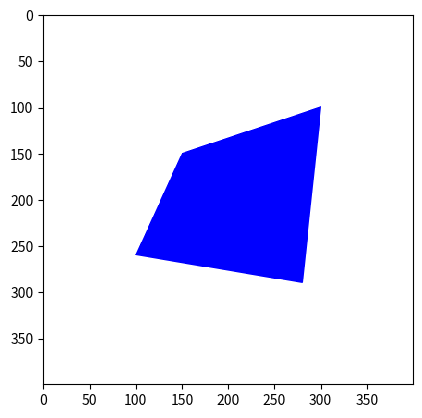

Here is the Python script that generated this plot:
import matplotlib.pyplot as plt
import numpy as np
import math 

def putpixel(data:np.array, x:int, y:int, color:list, alpha=1.0):
    """
    Funkcja ustawiajaca podany kolor na podanym pixelu tablicy RGB

    Args:
        data (np.array): Tablica RGB na ktorej wstawiany bedzie pixel
        x (int): Wspolrzedna x punktu ktorego kolor zostanie zmieniony
        y (int): Wspolrzedna y punktu ktorego kolor zostanie zmieniony
        color (list): Kolor ktory zostanie wstawiony w uzytym pixelu
        alpha (float, optional): Wartosc kanalu alfa okreslajacy przezroczystosc. Standardowo ustawione na 1.0.
    """
    x = int(x)
    y = int(y)
    bg = data [y][x]
    if(alpha>1.0):
        alpha=1.
    color2 = [0.0, 0.0 ,0.0 ]
    color2[0] = alpha * color[0] + (1.0 - alpha) *bg[0]
    color2[1] = alpha * color[1] + (1.0 - alpha) *bg[1]
    color2[2] = alpha * color[2] + (1.0 - alpha) *bg[2]
    data[y, x] = color2
    

def lineXW(x1:int, y1:int, x2:int, y2:int, data:np.array,color:list) -> np.array:
    """
    Funkcja rysujaca linie metoda Xiaolin Wu
    
    Args:
        x1 (int): Wspolrzedna x punktu A
        y1 (int): Wspolrzedna y punktu A
        x2 (int): Wspolrzedna x punktu B
        y2 (int): Wspolrzedna y punktu B
        data (np.array): Tablica RGB na ktorej rysowana bedzie linia
        color (list): Kolor w jakim bedzie rysowana linia

    Returns:
        np.array: Tablica RGB z narysowana linia w podanym kolorze
    """
    def _fpart(x):
        return x - int(x)
 
    def _rfpart(x):
        return 1.0 - _fpart(x)
   
    
    def _round(x):
        return int(np.floor(x+0.5))

    dx = x2 - x1
    dy = y2 - y1
    
    steep = abs(dx) < abs(dy)
    if(steep):
        x1, y1 = y1, x1
        x2, y2 = y2, x2
    
    if( x2 < x1):
        x1,x2 = x2,x1
        y1,y2 = y2,y1
    dx = x2 - x1
    dy = y2 - y1
    
    gradient = dy/dx
    
    xend = round(x1)
    yend = y1 + gradient * (xend - x1)
    
    xgap = _fpart(x1 + 0.5)
    xpxl1 = xend
    ypxl1 = np.floor(yend)
    
    if(steep):
        putpixel(data, ypxl1, xpxl1,color, _rfpart(yend) * xgap)
        putpixel(data, ypxl1 + 1, xpxl1, color, _fpart(yend) * xgap)
    else:
        putpixel(data, xpxl1,ypxl1, color, _rfpart(yend) * xgap)
        putpixel(data, xpxl1,ypxl1 + 1, color, _fpart(yend) * xgap)
    
    intery = yend + gradient
    xend = np.round(x2)
    yend = y2 + gradient * (xend - x2)
    xgap = _fpart(x2 + 0.5)
    xpxl2 = xend
    ypxl2 = np.floor(yend)
    
    if(steep):
        putpixel(data, ypxl2, xpxl2, color, _rfpart(yend) * xgap)
        putpixel(data, ypxl2+1, xpxl2, color, _fpart(yend) * xgap)
    else:
        putpixel(data, xpxl2, ypxl2, color, _rfpart(yend) * xgap)
        putpixel(data, xpxl2, ypxl2 + 1, color, _fpart(yend) * xgap)
                 
    if(steep):
        for x in range(xpxl1 + 1, xpxl2):
            putpixel(data, np.floor(intery), x, color, _rfpart(intery))
            putpixel(data, np.floor(intery) + 1, x, color, _fpart(intery))
            intery = intery + gradient
    else:
        for x in range(xpxl1 + 1, xpxl2):
            putpixel(data, x, np.floor(intery), color, _rfpart(intery))
            putpixel(data, x, np.floor(intery) + 1, color, _fpart(intery))
            intery = intery + gradient
    return data

def heron(x1:int,y1:int,x2:int,y2:int,x3:int,y3:int):
    """
    Funkcja zwracajaca pole trojkaza zlozonego z punktow A[x1,y1], B[x2,y2], C[x3,y3]
    
    Args:
        x1 (int): Wspolrzedna x punktu A
        y1 (int): Wspolrzedna y punktu A
        x2 (int): Wspolrzedna x punktu B
        y2 (int): Wspolrzedna y punktu B
        x3 (int): Wspolrzedna x punktu C
        y3 (int): Wspolrzedna y punktu C
    """
    
    AB = math.sqrt(math.pow(x2-x1,2) + math.pow(y2-y1,2))
    BC = math.sqrt(math.pow(x3-x2,2) + math.pow(y3-y2,2))
    AC = math.sqrt(math.pow(x3-x1,2) + math.pow(y3-y1,2))
    p = 1/2 * (AB + BC + AC)
    
    wartosc = (p * abs(p-AB) * abs(p-BC) * abs(p-AC))
    pole = math.sqrt(wartosc)
    
    return pole

def quadrilateral(n:int, m:int, P1:list, P2:list, P3:list, P4:list, fill=0) -> np.array:
    """
    Funkcja rysujaca czworokat na polu o podanych wymiarach [n x m].
    O punktach kolejnk: P1, P2, P3 i P4, zawierajace wspolrzedne tych punktow
    Z mozliwoscia rysowania czworokatu z oraz bez wypelnienia.
    
    Args:
        n (int): szerokosc zwracanej tablicy RGB
        m (int): wysokosc zwracanej tablicy RGB
        P1 (list): wspolrzedne punktu P1
        P2 (list): wspolrzedne punktu P2
        P3 (list): wspolrzedne punktu P3
        P4 (list): wspolrzedne punktu P4
        fill (int, optional): Wartosc oznaczajaca czy rysowany czworokat ma byc wypelniony czy ma byc rysowany tylko obwod.
        Dla wartosci 1 rysowana jest wypelniona elipsa.
        Dla wartosci 0 rysowany jest obwod elipsy i jest to wartosc domyslna.
    Returns:
        numpy.Array: Tablica RGB z narysowanym niebieski czworokatem na bialym tle
        
          P2                         P3 
            #########################
            #                       #
            #                       #
            #                       #
            #                       #  
            #                       #
            #                       #
            #                       #
            #########################
          P1                         P4 
    """
    assert n > 0, "Tablica RGB musi posiadac wartosc n wiekszy od 0"
    assert m > 0, "Tablica RGB musi posiadac wartosc m wieksza od 0"
    assert fill == 0 or fill == 1, "Wartosc fill moze przyjmowac tylko wartosci 0 lub 1"
    
    assert P1[0] < P4[0] and P1[1] < P2[1] and (P1[0] < P3[0] and P1[1] < P3[1]), "Punkt P1 jest lewym dolnym punktem czworokata"
    assert P2[1] > P1[1] and P1[0] < P3[0] and (P2[0] < P4[0] and P2[1] > P4[1]), "Punkt P2 jest lewym prawym punktem czworokata"
    assert P3[0] > P2[0] and P3[1] > P4[1] and (P3[0] > P1[0] and P3[1] > P1[1]), "Punkt P3 jest prawym gornym punktem czworokata"
    assert P4[0] > P1[0] and P4[1] < P3[1] and (P4[0] > P1[0] and P4[1] < P2[1]), "Punkt P4 jest prawym dolnym punktem czworokata"
    
    RGB = np.zeros((n,m,3), dtype=np.uint8)
    RGB.fill(255)
    
    RGB = lineXW(P1[0],P1[1],P2[0],P2[1],RGB,[0,0,255]) #AB
    RGB = lineXW(P2[0],P2[1],P3[0],P3[1],RGB,[0,0,255]) #BC
    RGB = lineXW(P3[0],P3[1],P4[0],P4[1],RGB,[0,0,255]) #CD
    RGB = lineXW(P1[0],P1[1],P4[0],P4[1],RGB,[0,0,255]) #AD
    if fill == 1:
        
        for x in range(min(P1[0],P2[0],P3[0],P4[0])+1,max(P1[0],P2[0],P3[0],P4[0])):
            for y in range(min(P1[1],P2[1],P3[1],P4[1]) +1,max(P1[1],P2[1],P3[1],P4[1])):
                
                if(heron(P1[0],P1[1],P2[0],P2[1],P3[0],P3[1])+1 >= heron(P1[0],P1[1],P2[0],P2[1],x,y) + heron(P1[0],P1[1],x,y,P3[0],P3[1]) + heron(x,y,P2[0],P2[1],P3[0],P3[1])):
                   RGB[y,x,0] = 0
                   RGB[y,x,1] = 0
                   RGB[y,x,2] = 255
                
                elif(heron(P4[0],P4[1],P1[0],P1[1],P3[0],P3[1])+1 >= heron(P4[0],P4[1],P1[0],P1[1],x,y) + heron(P4[0],P4[1],x,y,P3[0],P3[1]) + heron(x,y,P1[0],P1[1],P3[0],P3[1])):
                   RGB[y,x,0] = 0
                   RGB[y,x,1] = 0
                   RGB[y,x,2] = 255
    return RGB

data = quadrilateral(400,400,[150,150],[100,260],[280,290],[300,100],1)
plt.imshow(data, interpolation='none', aspect=1)
plt.show()
plt.imsave('test.png', data, format='png')


